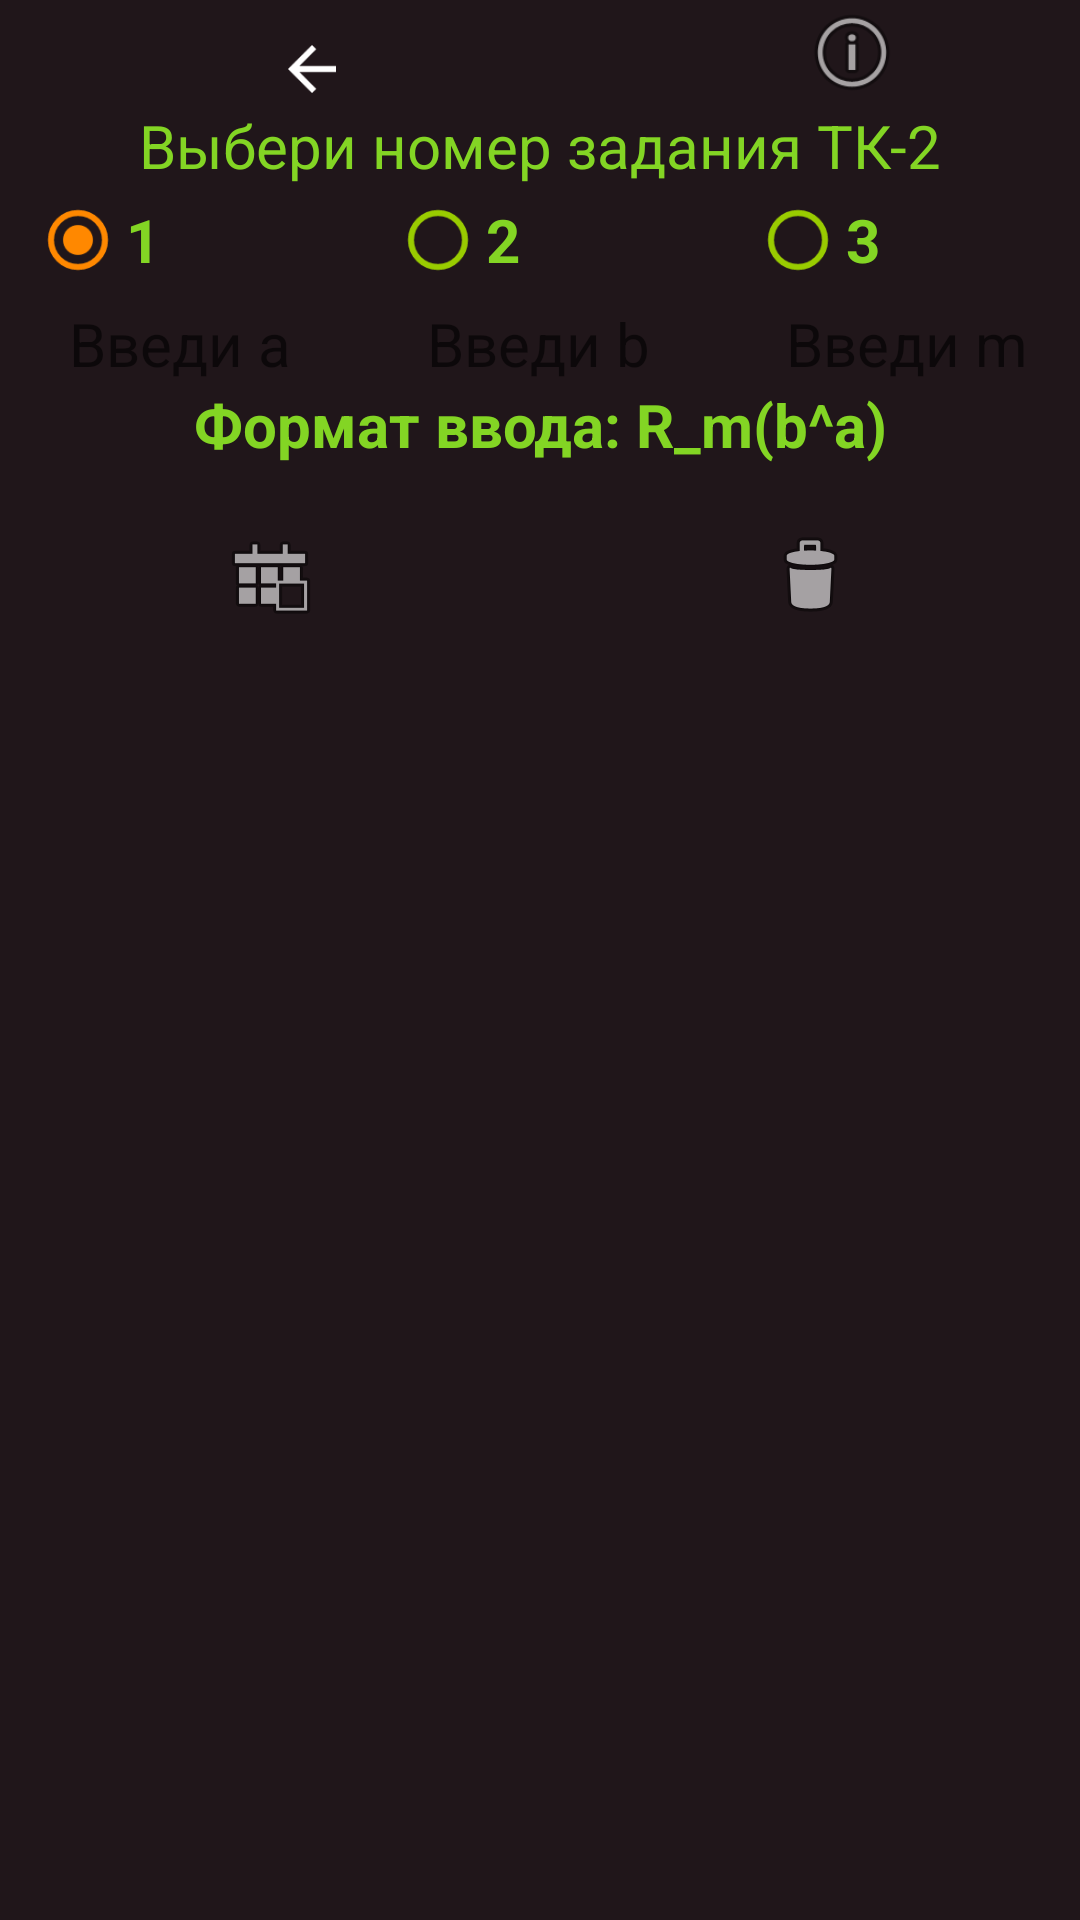

Write the Android layout XML for this screen, with the resource values it uses.
<!-- AndroidManifest.xml: application theme AppTheme -->
<!-- res/layout/activity_tk_1.xml -->
<?xml version="1.0" encoding="utf-8"?>
<androidx.constraintlayout.widget.ConstraintLayout xmlns:android="http://schemas.android.com/apk/res/android"
    xmlns:app="http://schemas.android.com/apk/res-auto"
    xmlns:tools="http://schemas.android.com/tools"
    android:layout_width="match_parent"
    android:layout_height="match_parent"
    tools:context=".Activity_tk_1">

    <LinearLayout
        android:layout_width="match_parent"
        android:layout_height="match_parent"
        android:orientation="vertical"
        android:background="@color/colorFon">

        <LinearLayout
            android:layout_width="match_parent"
            android:layout_height="35dp"
            android:orientation="horizontal">

            <Button
                android:id="@+id/button6"
                android:layout_width="wrap_content"
                android:layout_height="wrap_content"
                android:layout_weight="1"
                android:background="#00FFFFFF"
                android:drawableBottom="@drawable/abc_vector_test"
                android:onClick="onMyClickExit" />

            <ImageView
                android:id="@+id/buttonInfo"
                android:layout_width="wrap_content"
                android:layout_height="match_parent"
                android:layout_weight="1"
                android:background="#00FFFFFF"
                android:onClick="Info"
                app:srcCompat="@android:drawable/ic_menu_info_details" />
        </LinearLayout>

        <TextView
            android:id="@+id/name2"
            android:layout_width="match_parent"
            android:layout_height="29dp"
            android:gravity="center_horizontal"
            android:text="Выбери номер задания ТК-2"
            android:textAlignment="center"
            android:textColor="@color/colorText"
            android:textSize="20sp"></TextView>

        <RadioGroup
            android:id="@+id/radioGroup"
            android:layout_width="match_parent"
            android:layout_height="wrap_content"
            android:orientation="horizontal">

            <RadioButton
                android:id="@+id/task_1"
                android:layout_width="wrap_content"
                android:layout_height="wrap_content"
                android:layout_weight="1"
                android:checked="true"
                android:text="1"
                android:layout_marginLeft="10dp"
                android:textColor="@color/colorText"
                android:textSize="20sp"
                android:textStyle="bold"
                android:theme="@style/MyRadioButton"/>

            <RadioButton
                android:id="@+id/task_2"
                android:layout_width="wrap_content"
                android:layout_height="wrap_content"
                android:layout_weight="1"
                android:layout_marginLeft="10dp"
                android:text="2"
                android:textColor="@color/colorText"
                android:textSize="20sp"
                android:textStyle="bold"
                android:theme="@style/MyRadioButton"/>

            <RadioButton
                android:id="@+id/task_3"
                android:layout_marginLeft="10dp"
                android:layout_width="wrap_content"
                android:layout_height="wrap_content"
                android:layout_weight="1"
                android:text="3"
                android:textColor="@color/colorText"
                android:textSize="20sp"
                android:textStyle="bold"
                android:theme="@style/MyRadioButton"/>
        </RadioGroup>

        <LinearLayout
            android:layout_width="match_parent"
            android:layout_height="wrap_content"
            android:orientation="horizontal">

            <EditText
                android:id="@+id/NamA"
                android:layout_width="wrap_content"
                android:layout_height="wrap_content"
                android:layout_marginStart="10dp"
                android:layout_marginLeft="10dp"
                android:layout_marginTop="5dp"
                android:layout_marginRight="5dp"
                android:layout_weight="1"
                android:background="@drawable/files"
                android:hint=" Введи а  "
                android:inputType="number"
                android:paddingLeft="8dp"
                android:textSize="20sp" />

            <EditText
                android:id="@+id/NamB"
                android:layout_width="wrap_content"
                android:layout_height="wrap_content"
                android:layout_marginStart="10dp"
                android:layout_marginLeft="10dp"
                android:layout_marginTop="5dp"
                android:layout_marginRight="5dp"
                android:layout_weight="1"
                android:background="@drawable/files"
                android:hint="  Введи b  "
                android:inputType="number"
                android:paddingLeft="8dp"
                android:textSize="20sp" />

            <EditText
                android:id="@+id/NumOsnov"
                android:layout_width="wrap_content"
                android:layout_height="wrap_content"
                android:layout_marginStart="10dp"
                android:layout_marginLeft="10dp"
                android:layout_marginTop="5dp"
                android:layout_marginRight="5dp"
                android:layout_weight="1"
                android:background="@drawable/files"
                android:hint="  Введи m  "
                android:inputType="number"
                android:paddingLeft="8dp"
                android:textSize="20sp" />
        </LinearLayout>


        <TextView
            android:id="@+id/name"
            android:layout_width="match_parent"
            android:layout_height="29dp"
            android:gravity="center_horizontal"
            android:text="Формат ввода: R_m(b^a)"
            android:textAlignment="center"
            android:textColor="@color/colorText"
            android:textSize="20sp"
            android:textStyle="bold" />

        <LinearLayout
            android:layout_width="match_parent"
            android:layout_height="wrap_content"
            android:orientation="horizontal">

            <Button
                android:id="@+id/button3"
                android:layout_width="wrap_content"
                android:layout_height="wrap_content"
                android:layout_weight="1"
                android:background="@color/colorFon"
                android:drawableBottom="@android:drawable/ic_menu_today" />

            <Button
                android:id="@+id/button2"
                android:layout_width="wrap_content"
                android:layout_height="wrap_content"
                android:layout_weight="1"
                android:background="@color/colorFon"
                android:drawableBottom="@android:drawable/ic_menu_delete"
                />

        </LinearLayout>

        <TextView
            android:id="@+id/TextRes"
            android:layout_width="match_parent"
            android:layout_height="wrap_content"
            android:gravity="center_horizontal"
            android:textAlignment="center"
            android:textColor="@color/colorPrimary"
            android:textSize="20sp"
            android:textStyle="italic" />

        <LinearLayout
            android:layout_width="match_parent"
            android:layout_height="155dp"
            android:orientation="horizontal">

            <ScrollView
                android:layout_width="match_parent"
                android:layout_height="match_parent"
                android:orientation="vertical">

                <HorizontalScrollView
                    android:layout_width="130pt"
                    android:layout_height="135dp"
                    android:layout_marginTop="10dp">

                    <TableLayout
                        android:id="@+id/table_main"
                        android:layout_width="wrap_content"
                        android:layout_height="match_parent" />
                </HorizontalScrollView>
            </ScrollView>
        </LinearLayout>

        <TextView
            android:id="@+id/textRes"
            android:layout_width="match_parent"
            android:layout_height="wrap_content"
            android:gravity="center_horizontal"
            android:textAlignment="center"
            android:textColor="@color/colorPrimary"
            android:textSize="20sp"
            android:textStyle="italic" />

        <TextView
            android:id="@+id/Reshen"
            android:layout_width="match_parent"
            android:layout_height="wrap_content"
            android:layout_marginLeft="5dp"
            android:layout_marginTop="15dp"
            android:layout_marginRight="5dp"
            android:textColor="#4CAF50"
            android:textSize="18sp" />

    </LinearLayout>

</androidx.constraintlayout.widget.ConstraintLayout>
<!-- resources referenced by this layout -->
<resources>
  <color name="colorFon">#20161A</color>
  <color name="colorPrimary">#008577</color>
  <color name="colorText">#83D524</color>
  <style name="MyRadioButton" parent="Theme.AppCompat.Light">
          <item name="colorControlNormal">@android:color/holo_green_light</item>
          <item name="colorControlActivated">@android:color/holo_orange_dark</item>
      </style>
  <style name="AppTheme" parent="Theme.AppCompat.DayNight.NoActionBar">
          
          <item name="colorPrimary">@color/colorPrimary</item>
          <item name="colorPrimaryDark">@color/colorPrimaryDark</item>
          <item name="colorAccent">@color/colorAccent</item>
          <item name="android:windowFullscreen">true</item>
          <item name="android:windowContentOverlay">@null</item>
          <item name="android:windowNoTitle">true</item>
  
      </style>
  <color name="colorPrimaryDark">#F44336</color>
  <color name="colorAccent">#D81B60</color>
</resources>
